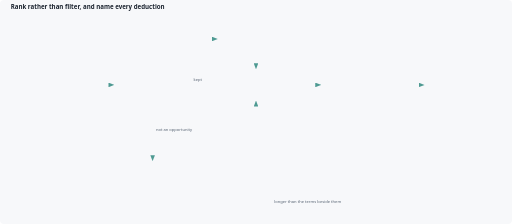
t = 0.00 s
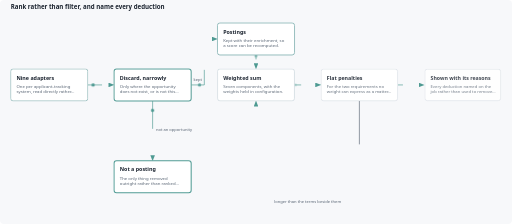
t = 1.65 s
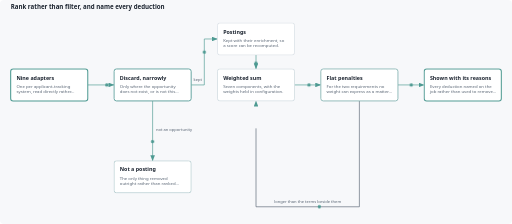
t = 3.34 s
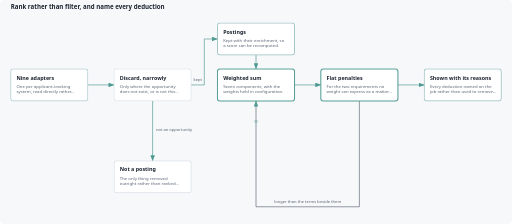
t = 4.87 s
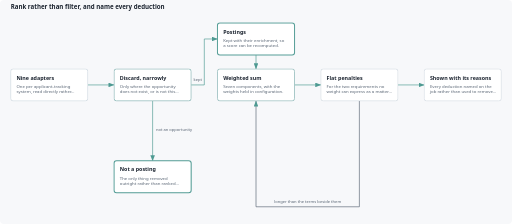
t = 6.36 s
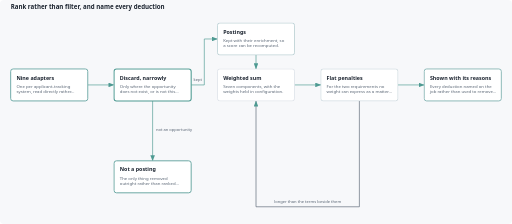
t = 8.07 s

The animated SVG that drew these frames (rendered in a browser with its animation timeline set to each time). Animation: 4 CSS @keyframes rules; one cycle of 10.00 s, repeats indefinitely.

<svg xmlns="http://www.w3.org/2000/svg" viewBox="0 0 1248 546" role="img" aria-label="Rank rather than filter, and name every deduction">
<title>Rank rather than filter, and name every deduction</title>
<style>
    :root{--bg:#f7f8fa;--ink:#1c2430;--soft:#5a6675;--line:#c9d1da;--box:#ffffff;--a:#4e9a92}
    @media(prefers-color-scheme:dark){:root{--bg:#10151c;--ink:#e6ebf2;--soft:#9fb0c2;--line:#3a4654;--box:#18202a;--a:#82c0b8}}
    text{font-family:Archivo,'Segoe UI',Arial,sans-serif}
    .t{fill:var(--ink);font-size:13px;font-weight:600}.n{fill:var(--soft);font-size:10.5px}.l{fill:var(--soft);font-size:10px}
    rect.b{fill:var(--box);stroke:var(--line);stroke-width:1.2}
    .e{fill:none;stroke:var(--a);stroke-width:1.6;stroke-dasharray:100;stroke-dashoffset:100}
    .e.f{stroke:var(--soft)}
    .g{opacity:0;transform-box:fill-box;transform-origin:center}
    .p{fill:var(--a);opacity:0}
    @keyframes draw{0%{stroke-dashoffset:100}35%,88%{stroke-dashoffset:0}100%{stroke-dashoffset:100}}
    @keyframes rise{0%{opacity:0;transform:scale(.9)}14%,90%{opacity:1;transform:none}100%{opacity:0}}
    @keyframes run{0%{offset-distance:0;opacity:0}5%{opacity:1}30%{opacity:1}36%,100%{offset-distance:100%;opacity:0}}
    @keyframes lit{0%,100%{stroke:var(--line);stroke-width:1.2}50%{stroke:var(--a);stroke-width:2.6}}
    .e{animation:draw 9s ease-in-out infinite both;animation-delay:calc(var(--i)*.14s)}
    .g{animation:rise 9s ease-out infinite both;animation-delay:calc(var(--i)*.14s)}
    .g rect.b{animation:lit 2.2s ease-in-out 1 both;animation-iteration-count:infinite;animation-delay:calc(var(--i)*.35s)}
    .p{animation:run 9s linear infinite both;animation-delay:calc(1s + var(--i)*.14s)}
    @media(prefers-reduced-motion:reduce){.e,.g,.g rect.b{animation:none;opacity:1;stroke-dashoffset:0}.p{display:none}}
    </style>
<defs><marker id="a" markerWidth="9" markerHeight="7" refX="8.5" refY="3.5" orient="auto"><path d="M0 0L9 3.5L0 7Z" fill="var(--a)"/></marker></defs>
<rect width="100%" height="100%" rx="10" fill="var(--bg)"/>
<g transform="translate(0 30)">
<text class="t" x="26" y="-8" style="font-size:15px">Rank rather than filter, and name every deduction</text>
<path class="e" d="M 214 177 L 278 177" pathLength="100" marker-end="url(#a)" style="--i:0"/>
<circle class="p" r="4" style="--i:0;offset-path:path('M 214 177 L 278 177')"/>
<path class="e" d="M 372 216 L 372 362" pathLength="100" marker-end="url(#a)" style="--i:1"/>
<circle class="p" r="4" style="--i:1;offset-path:path('M 372 216 L 372 362')"/>
<text class="l" x="380" y="289" text-anchor="start">not an opportunity</text>
<path class="e" d="M 466 177 L 498 177 L 498 65 L 530 65" pathLength="100" marker-end="url(#a)" style="--i:2"/>
<circle class="p" r="4" style="--i:2;offset-path:path('M 466 177 L 498 177 L 498 65 L 530 65')"/>
<text class="l" x="482" y="168" text-anchor="middle">kept</text>
<path class="e" d="M 624 104 L 624 138" pathLength="100" marker-end="url(#a)" style="--i:3"/>
<circle class="p" r="4" style="--i:3;offset-path:path('M 624 104 L 624 138')"/>
<path class="e" d="M 718 177 L 782 177" pathLength="100" marker-end="url(#a)" style="--i:4"/>
<circle class="p" r="4" style="--i:4;offset-path:path('M 718 177 L 782 177')"/>
<path class="e" d="M 970 177 L 1034 177" pathLength="100" marker-end="url(#a)" style="--i:5"/>
<circle class="p" r="4" style="--i:5;offset-path:path('M 970 177 L 1034 177')"/>
<path class="e f" d="M 876 216 L 876 474 L 624 474 L 624 216" pathLength="100" marker-end="url(#a)" style="--i:6"/>
<circle class="p" r="4" style="--i:6;offset-path:path('M 876 216 L 876 474 L 624 474 L 624 216')"/>
<text class="l" x="750" y="465" text-anchor="middle">longer than the terms beside them</text>
<g class="g" style="--i:0"><rect class="b" x="26" y="138" width="188" height="78" rx="6"/><text class="t" x="40" y="164">Nine adapters</text>
<text class="n" x="40" y="184">One per applicant-tracking</text>
<text class="n" x="40" y="197">system, read directly rather…</text>
</g>
<g class="g" style="--i:1"><rect class="b" x="278" y="138" width="188" height="78" rx="6"/><text class="t" x="292" y="164">Discard, narrowly</text>
<text class="n" x="292" y="184">Only where the opportunity</text>
<text class="n" x="292" y="197">does not exist, or is not this…</text>
</g>
<g class="g" style="--i:2"><rect class="b" x="278" y="362" width="188" height="78" rx="6"/><text class="t" x="292" y="388">Not a posting</text>
<text class="n" x="292" y="408">The only thing removed</text>
<text class="n" x="292" y="421">outright rather than ranked…</text>
</g>
<g class="g" style="--i:3"><rect class="b" x="530" y="26" width="188" height="78" rx="6"/><text class="t" x="544" y="52">Postings</text>
<text class="n" x="544" y="72">Kept with their enrichment, so</text>
<text class="n" x="544" y="85">a score can be recomputed.</text>
</g>
<g class="g" style="--i:4"><rect class="b" x="530" y="138" width="188" height="78" rx="6"/><text class="t" x="544" y="164">Weighted sum</text>
<text class="n" x="544" y="184">Seven components, with the</text>
<text class="n" x="544" y="197">weights held in configuration.</text>
</g>
<g class="g" style="--i:5"><rect class="b" x="782" y="138" width="188" height="78" rx="6"/><text class="t" x="796" y="164">Flat penalties</text>
<text class="n" x="796" y="184">For the two requirements no</text>
<text class="n" x="796" y="197">weight can express as a matter…</text>
</g>
<g class="g" style="--i:6"><rect class="b" x="1034" y="138" width="188" height="78" rx="6"/><text class="t" x="1048" y="164">Shown with its reasons</text>
<text class="n" x="1048" y="184">Every deduction named on the</text>
<text class="n" x="1048" y="197">job rather than used to remove…</text>
</g>
</g></svg>
